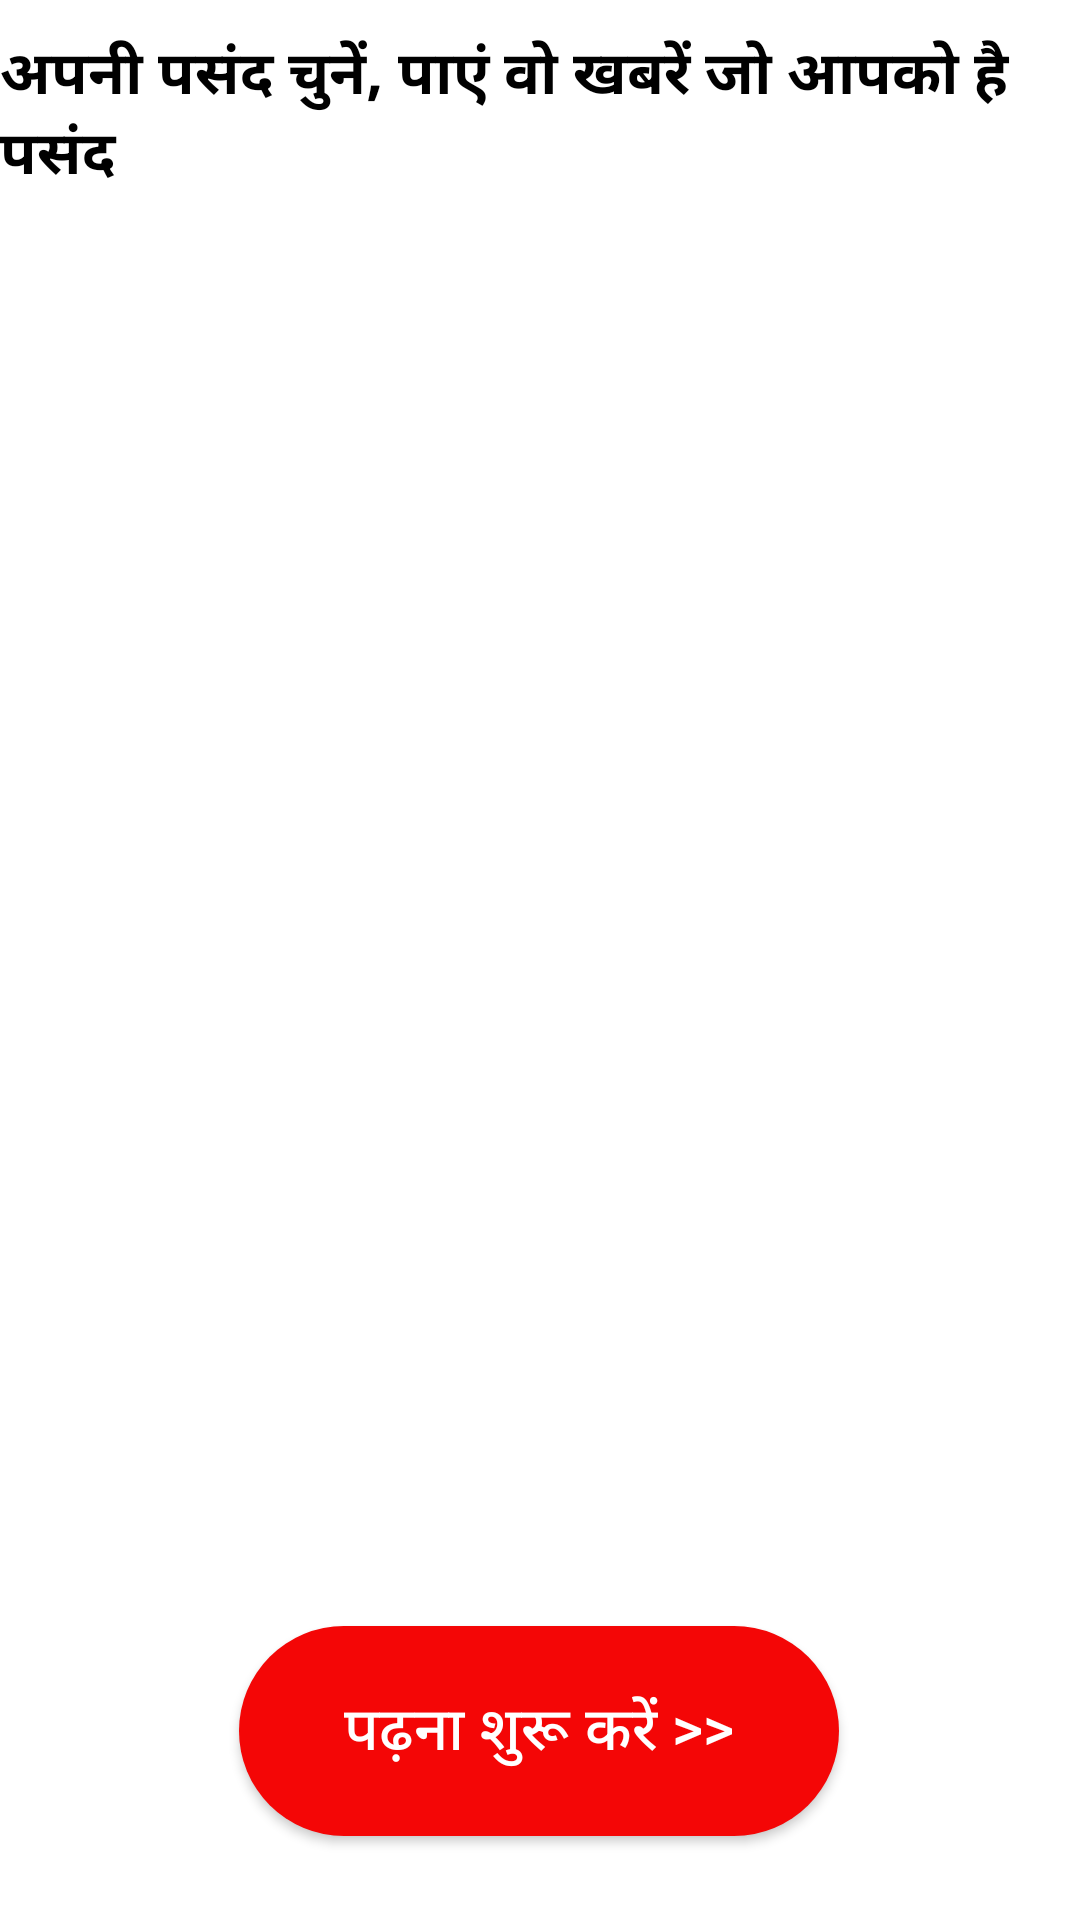

Here is an Android app screen rendered from its layout file. Give the layout XML and the strings, colors and styles it references.
<!-- AndroidManifest.xml: application theme Theme.BharatiNews -->
<!-- res/layout/activity_feed.xml -->
<?xml version="1.0" encoding="utf-8"?>
<androidx.constraintlayout.widget.ConstraintLayout xmlns:android="http://schemas.android.com/apk/res/android"
    xmlns:app="http://schemas.android.com/apk/res-auto"
    xmlns:tools="http://schemas.android.com/tools"
    android:layout_width="match_parent"
    android:layout_height="match_parent"
    tools:context=".Activities.FeedActivity">

    <TextView
        android:id="@+id/textView5"
        android:layout_width="wrap_content"
        android:layout_height="wrap_content"
        android:layout_marginStart="30dp"
        android:layout_marginTop="10dp"
        android:layout_marginEnd="30dp"
        android:text="@string/khabrein"
        android:textColor="@color/black"
        android:textSize="20sp"
        android:textStyle="bold"
        app:layout_constraintEnd_toEndOf="parent"
        app:layout_constraintHorizontal_bias="0.5"
        app:layout_constraintStart_toStartOf="parent"
        app:layout_constraintTop_toTopOf="parent" />


    <androidx.recyclerview.widget.RecyclerView
        android:id="@+id/recycler_view"
        android:layout_width="match_parent"
        android:layout_height="0dp"
        android:layout_marginTop="10dp"
        android:layout_marginBottom="10dp"
        app:layout_constraintBottom_toTopOf="@+id/button"
        app:layout_constraintTop_toBottomOf="@+id/textView5" />

    <androidx.appcompat.widget.AppCompatButton
        android:id="@+id/button"
        android:layout_width="200dp"
        android:layout_height="70dp"
        android:layout_marginBottom="28dp"
        android:background="@drawable/btn_bg_red"
        android:paddingStart="20dp"
        android:paddingTop="8dp"
        android:paddingEnd="20dp"
        android:paddingBottom="8dp"
        android:text="@string/padhna"
        android:textColor="@color/white"
        android:textSize="20sp"
        app:layout_constraintBottom_toBottomOf="parent"
        app:layout_constraintEnd_toEndOf="parent"
        app:layout_constraintHorizontal_bias="0.497"
        app:layout_constraintStart_toStartOf="parent" />

</androidx.constraintlayout.widget.ConstraintLayout>
<!-- resources referenced by this layout -->
<resources>
  <color name="black">#FF000000</color>
  <color name="white">#FFFFFFFF</color>
  <!-- drawable btn_bg_red (drawable) -->
  <?xml version="1.0" encoding="utf-8"?>
  <shape xmlns:android="http://schemas.android.com/apk/res/android">
      <solid android:color="#F40606" />
      <corners android:radius="40dp" />
  </shape>
  <string name="khabrein">अपनी पसंद चुनें, पाएं वो खबरें जो आपको है पसंद </string>
  <string name="padhna">पढ़ना शुरू करें &gt;&gt;</string>
  <style name="Theme.BharatiNews" parent="Theme.MaterialComponents.DayNight.NoActionBar">
          
          <item name="colorPrimary">@color/purple_500</item>
          <item name="colorPrimaryVariant">@color/purple_700</item>
          <item name="colorOnPrimary">@color/white</item>
          
          <item name="colorSecondary">@color/teal_200</item>
          <item name="colorSecondaryVariant">@color/teal_700</item>
          <item name="colorOnSecondary">@color/black</item>
          
          <item name="android:statusBarColor" tools:targetApi="l">@color/statusbarcolor</item>
          
      </style>
  <color name="purple_500">#FF6200EE</color>
  <color name="purple_700">#FF3700B3</color>
  <color name="teal_200">#FF03DAC5</color>
  <color name="teal_700">#FF018786</color>
  <color name="statusbarcolor">#5094D0</color>
</resources>
